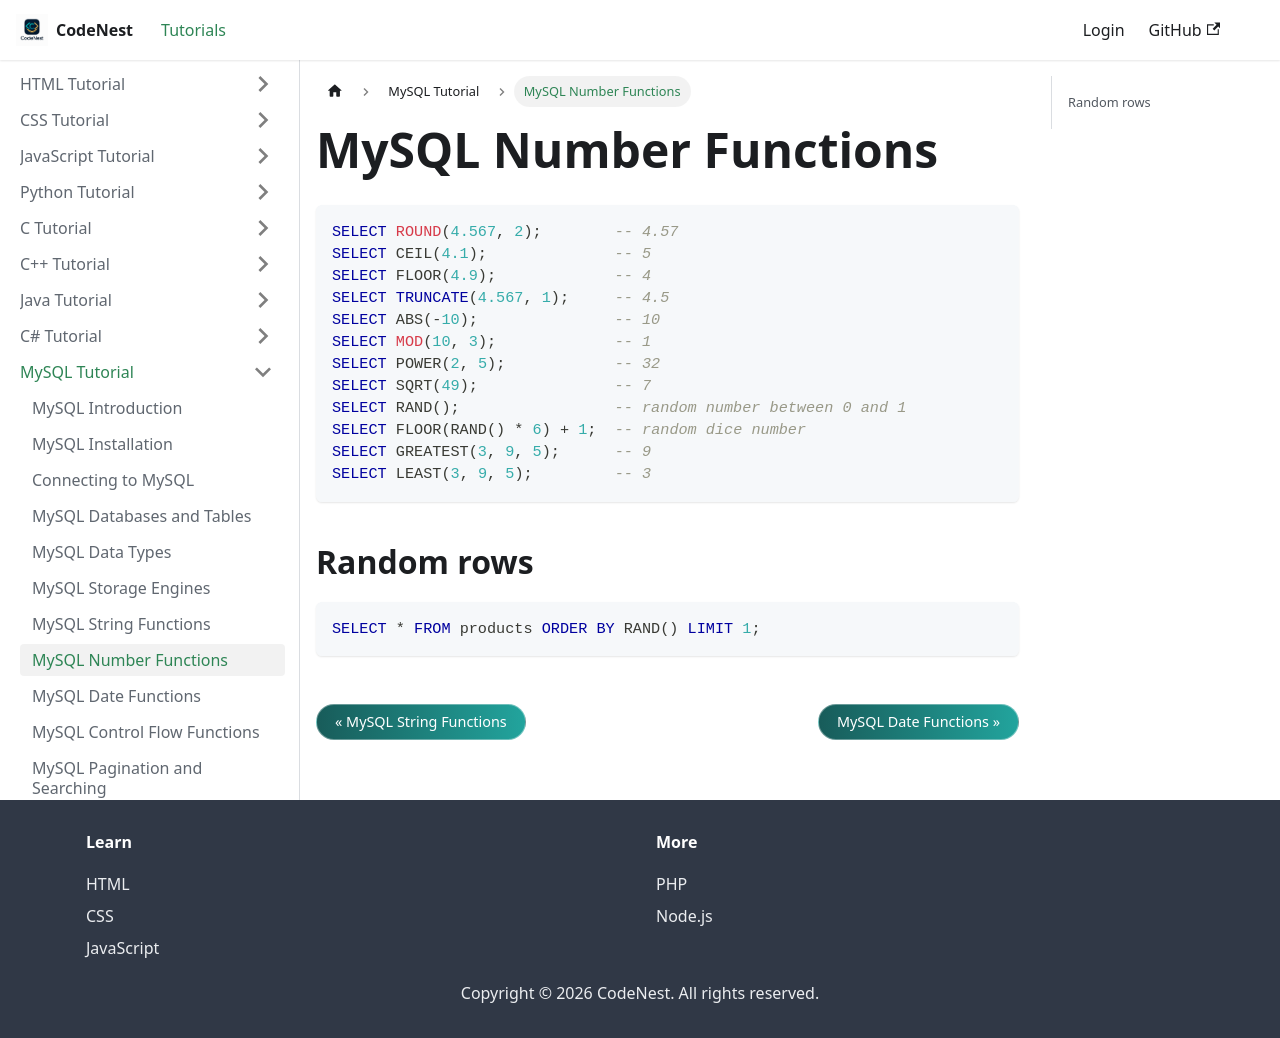

repository: adnankhan112/codenest · page: docs/mysql/number-functions.html · generator: docusaurus

---
title: "MySQL Number Functions"
sidebar_position: 8
---

# MySQL Number Functions

```sql
SELECT ROUND(4.567, 2);        -- 4.57
SELECT CEIL(4.1);              -- 5
SELECT FLOOR(4.9);             -- 4
SELECT TRUNCATE(4.567, 1);     -- 4.5
SELECT ABS(-10);               -- 10
SELECT MOD(10, 3);             -- 1
SELECT POWER(2, 5);            -- 32
SELECT SQRT(49);               -- 7
SELECT RAND();                 -- random number between 0 and 1
SELECT FLOOR(RAND() * 6) + 1;  -- random dice number
SELECT GREATEST(3, 9, 5);      -- 9
SELECT LEAST(3, 9, 5);         -- 3
```

## Random rows

```sql
SELECT * FROM products ORDER BY RAND() LIMIT 1;
```
